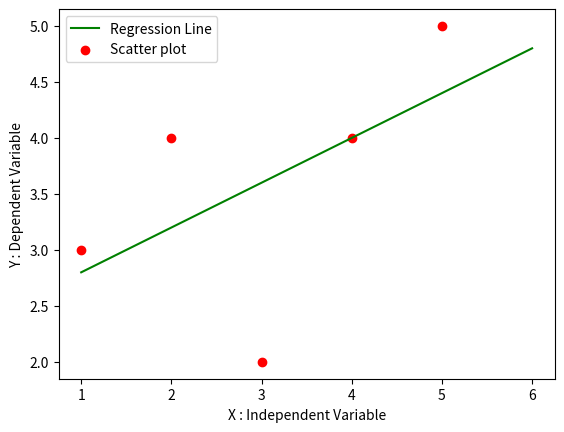

The matplotlib source for this figure:
import numpy as np
import pandas as pd
import matplotlib.pyplot as plt

def MarvellousPredictor():
  # Load the Data

  X =[1,2,3,4,5]
  Y =[3,4,2,4,5]

  print("Values of Independent variables X : ",X)
  print("Values of Dependent variables Y : ",Y)

  sum_x = 0
  sum_y = 0

  for i in range(len(X)):
    sum_x = sum_x + X[i]
    sum_y = sum_y + Y[i]

  mean_x = sum_x / len(X) 
  mean_y = sum_y / len(Y)

  print("Mean_X is : ",mean_x)  
  print("Mean_Y is : ",mean_y)

  n = len(X)  # 5

  numerator = 0
  denomerator = 0

  # Calculate M that is slope
  for i in range(n):
    numerator = numerator + ((X[i]-mean_x)*(Y[i]-mean_y))
    denomerator = denomerator + ((X[i]-mean_x)**2)

  m = numerator/denomerator

  print("Slope of line i.e m : ",m)  

  # y = mx + c
  # c = y - mx
  # c = ymean - m * xmean

  c = mean_y - m * mean_x

  print("Y intercept i.e C : ",c)
  
  x = np.linspace(1,6,n)
  y = c + m * x

  plt.plot(x, y, color= 'g' , label = 'Regression Line')
  plt.scatter(X,Y,color = 'r' , label = "Scatter plot")

  plt.xlabel("X : Independent Variable")
  plt.ylabel("Y : Dependent Variable")
  plt.legend()
  plt.show()



def main():
  MarvellousPredictor()


if __name__ == "__main__":
  main()
